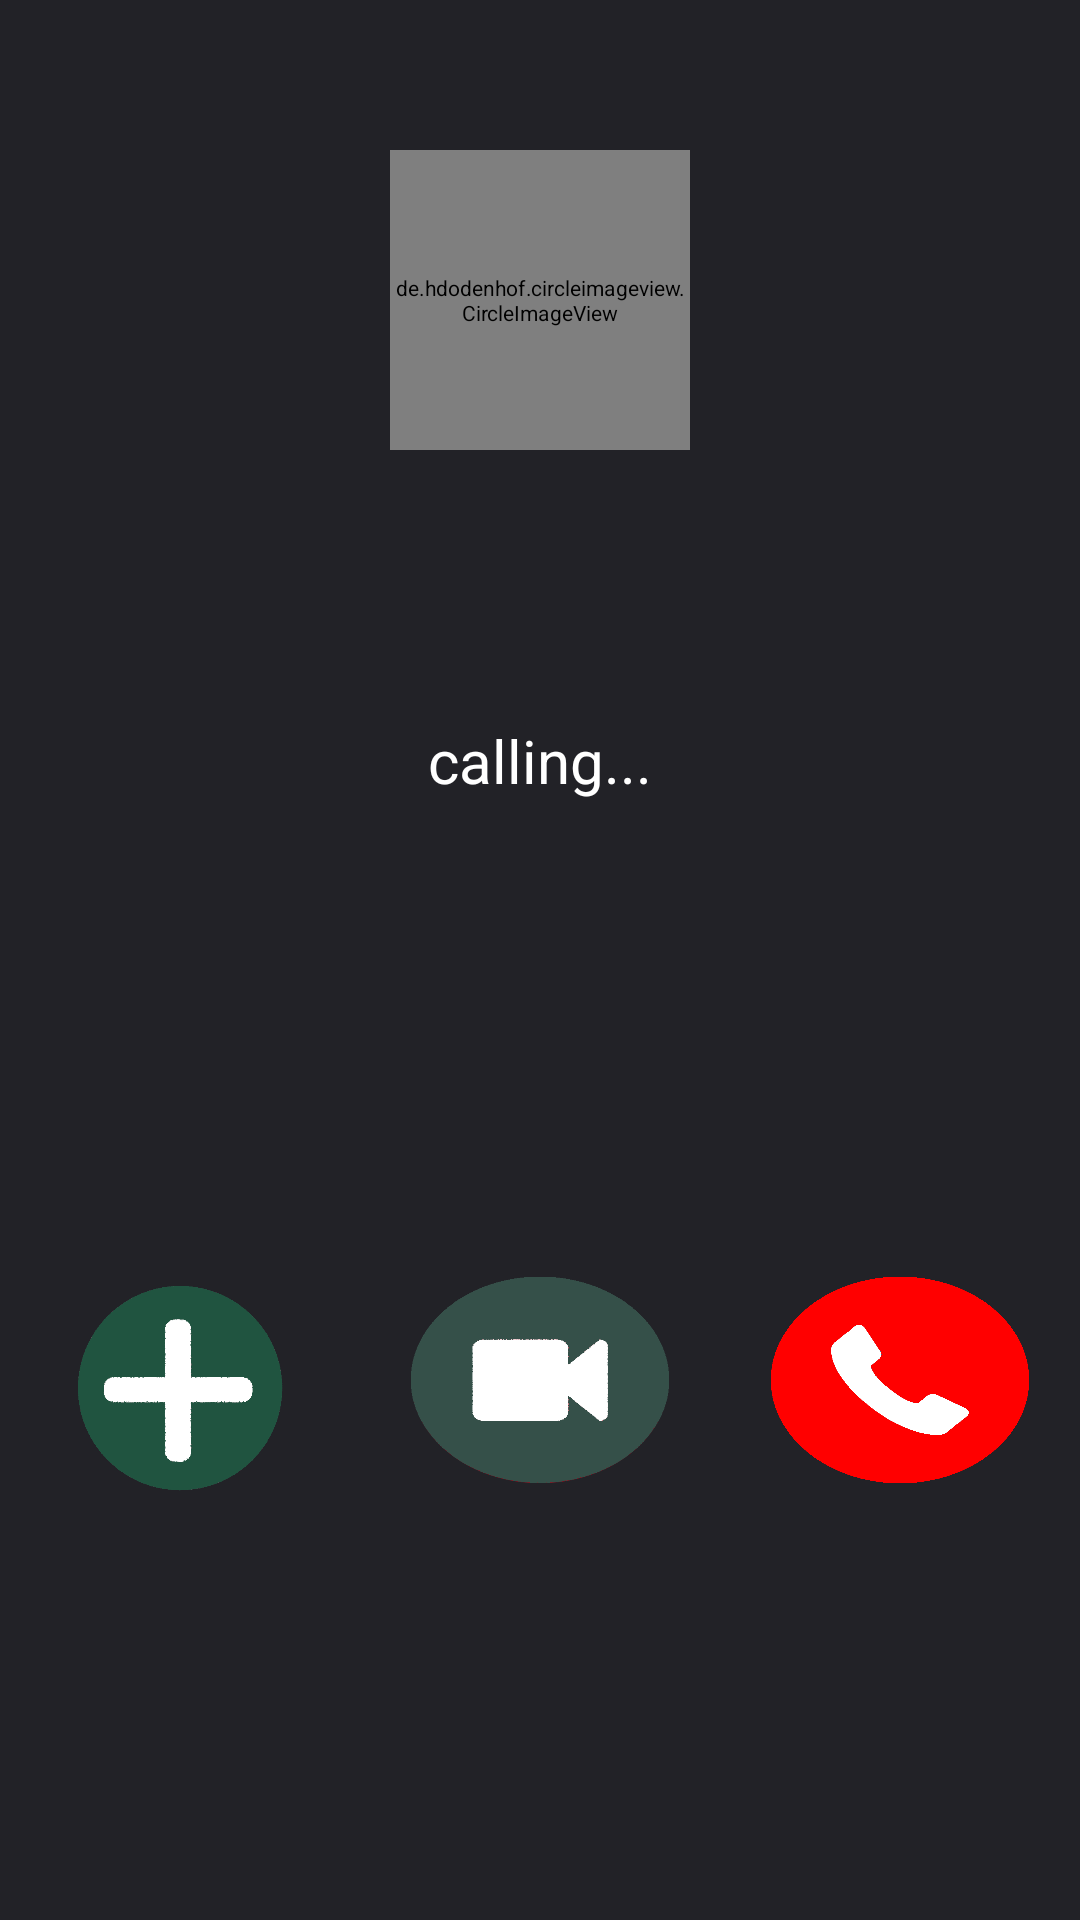

This screen was rendered from an Android layout file. Write that file and the resources it references.
<!-- AndroidManifest.xml: application theme Theme.I181654_i180543 -->
<!-- res/layout/activity_calling.xml -->
<?xml version="1.0" encoding="utf-8"?>
<LinearLayout xmlns:android="http://schemas.android.com/apk/res/android"
    xmlns:app="http://schemas.android.com/apk/res-auto"
    xmlns:tools="http://schemas.android.com/tools"
    android:layout_width="match_parent"
    android:layout_height="match_parent"
    tools:context=".calling"
    android:background="#222227"
    android:orientation="vertical">

    <de.hdodenhof.circleimageview.CircleImageView
        android:layout_width="200dp"
        android:layout_height="200dp"
        android:layout_gravity="center"
        android:scaleX="0.5"
        android:scaleY="0.5"
        android:id="@+id/myimageview"/>

    <TextView
        android:id="@+id/contact_name"
        android:layout_width="200dp"
        android:layout_height="40dp"
        android:textAlignment="center"
        android:layout_gravity="center"
        android:textColor="#FFFFFF"
        android:textSize="30dp" />

    <TextView
        android:layout_width="wrap_content"
        android:layout_height="wrap_content"
        android:text="calling..."
        android:textColor="#FFFFFF"
        android:layout_gravity="center"
        android:textSize="20dp"/>

    <LinearLayout
        android:layout_width="wrap_content"
        android:layout_height="wrap_content"
        android:layout_marginTop="150dp"
        android:weightSum="3"
        android:orientation="horizontal">

        <ImageButton
            android:layout_width="131dp"
            android:layout_height="86dp"
            android:layout_weight="1"
            android:background="#00000000"
            android:src="@drawable/plus"
            android:scaleType="fitCenter"
            android:id="@+id/add_to_call"></ImageButton>

        <ImageButton
            android:layout_width="131dp"
            android:layout_height="86dp"
            android:layout_weight="1"
            android:background="#00000000"
            android:src="@drawable/video"
            android:scaleType="fitCenter"
            android:scaleY="0.8"
            android:id="@+id/video_call"></ImageButton>

        <ImageButton
            android:layout_width="131dp"
            android:layout_height="86dp"
            android:layout_weight="1"
            android:background="#00000000"
            android:src="@drawable/redbg_call"
            android:scaleType="fitCenter"
            android:scaleY="0.8"
            android:id="@+id/end_call"></ImageButton>

    </LinearLayout>

</LinearLayout>
<!-- resources referenced by this layout -->
<resources>
  <!-- drawable plus: png bitmap (drawable, 17666 bytes) -->
  <!-- drawable redbg_call: png bitmap (drawable, 21570 bytes) -->
  <!-- drawable video: png bitmap (drawable, 12218 bytes) -->
  <style name="Theme.I181654_i180543" parent="Theme.MaterialComponents.DayNight.NoActionBar">
          
          <item name="colorPrimary">@color/purple_500</item>
          <item name="colorPrimaryVariant">@color/purple_700</item>
          <item name="colorOnPrimary">@color/white</item>
          
          <item name="colorSecondary">@color/teal_200</item>
          <item name="colorSecondaryVariant">@color/teal_700</item>
          <item name="colorOnSecondary">@color/black</item>
          
          <item name="android:statusBarColor" tools:targetApi="l">?attr/colorPrimaryVariant</item>
          
      </style>
  <!-- not gathered from this repository: default colours our renderer supplied (Android Studio template values) -->
  <color name="purple_500">#FF6200EE</color>
  <color name="purple_700">#FF3700B3</color>
  <color name="teal_200">#FF03DAC5</color>
  <color name="teal_700">#FF018786</color>
  <color name="black">#FF000000</color>
  <color name="white">#FFFFFFFF</color>
</resources>
